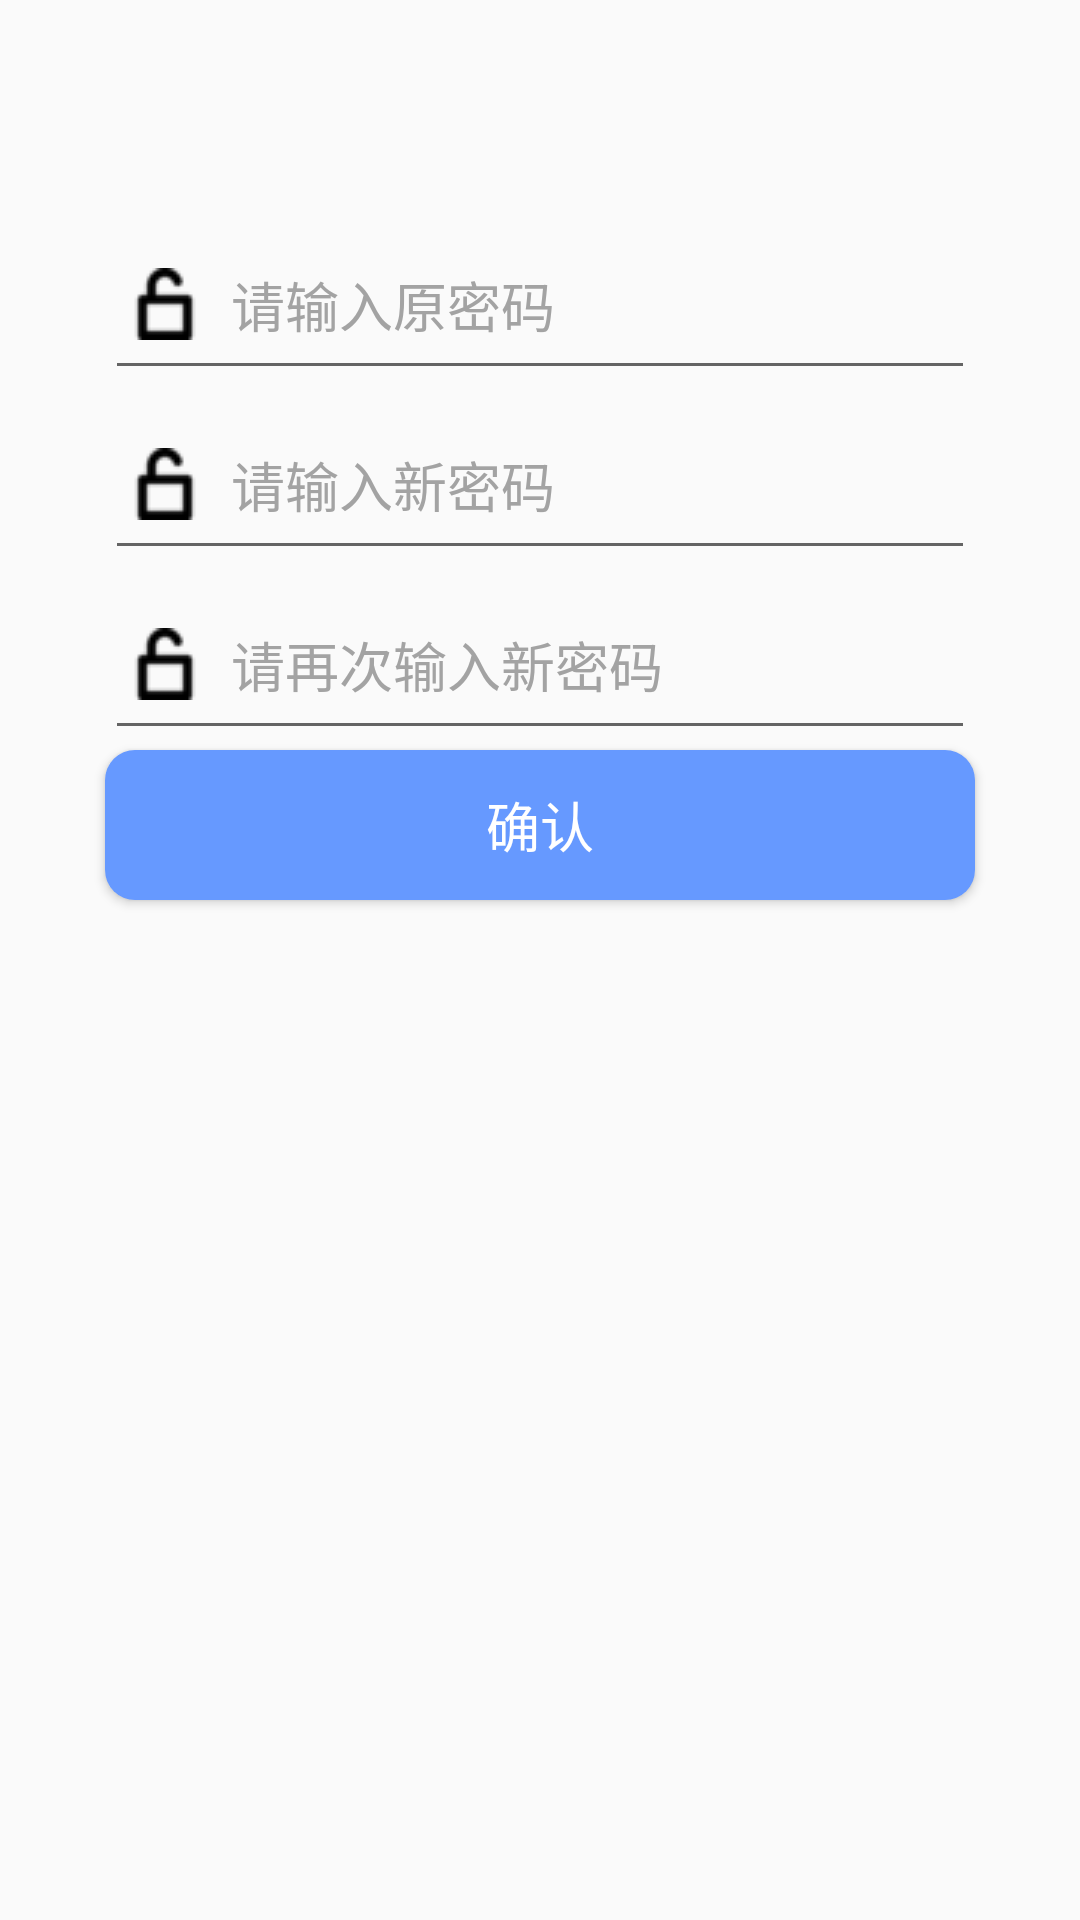

This screen was rendered from an Android layout file. Write that file and the resources it references.
<!-- AndroidManifest.xml: application theme AppTheme -->
<!-- res/layout/activity_update_password.xml -->
<?xml version="1.0" encoding="utf-8"?>
<LinearLayout
    xmlns:android="http://schemas.android.com/apk/res/android"
    android:layout_width="match_parent"
    android:layout_height="match_parent"
    android:orientation="vertical"
    >

    <EditText
        android:id="@+id/oldPassword"
        android:layout_width="fill_parent"
        android:layout_height="60dp"
        android:layout_marginTop="70dp"
        android:layout_marginLeft="35dp"
        android:layout_marginRight="35dp"
        android:layout_gravity="center_horizontal"
        android:drawablePadding="10dp"
        android:drawableLeft="@drawable/lock"
        android:paddingLeft="8dp"
        android:gravity="center_vertical"
        android:hint="请输入原密码"
        android:singleLine="true"
        android:textColor="#000000"
        android:textColorHint="#a3a3a3"
        android:textSize="18sp"/>
    
    <EditText
        android:id="@+id/newPassword"
        android:layout_width="fill_parent"
        android:layout_height="60dp"
        android:layout_gravity="center_horizontal"
        android:layout_marginLeft="35dp"
        android:layout_marginRight="35dp"
        android:drawablePadding="10dp"
        android:drawableLeft="@drawable/lock"
        android:paddingLeft="8dp"
        android:gravity="center_vertical"
        android:hint="请输入新密码"
        android:inputType="textPassword"
        android:singleLine="true"
        android:textColor="#000000"
        android:textColorHint="#a3a3a3"
        android:textSize="18sp" />
    
    <EditText
        android:id="@+id/newPassword1"
        android:layout_width="fill_parent"
        android:layout_height="60dp"
        android:layout_gravity="center_horizontal"
        android:layout_marginLeft="35dp"
        android:layout_marginRight="35dp"
        android:drawablePadding="10dp"
        android:drawableLeft="@drawable/lock"
        android:paddingLeft="8dp"
        android:gravity="center_vertical"
        android:hint="请再次输入新密码"
        android:inputType="textPassword"
        android:singleLine="true"
        android:textColor="#000000"
        android:textColorHint="#a3a3a3"
        android:textSize="18sp" />
    <Button
        android:id="@+id/btn_update_password"
        android:layout_width="fill_parent"
        android:layout_height="50dp"
        android:layout_marginLeft="35dp"
        android:layout_marginRight="35dp"
        android:layout_gravity="center_horizontal"
        android:text="确认"
        android:textColor="@android:color/white"
        android:textSize="18sp"
        android:background="@drawable/btn_bg_primary"/>
</LinearLayout>
<!-- resources referenced by this layout -->
<resources>
  <!-- drawable btn_bg_primary (drawable) -->
  <?xml version="1.0" encoding="utf-8"?>
  <shape xmlns:android="http://schemas.android.com/apk/res/android">
      <solid android:color="@color/colorPrimary" />
      <corners android:topLeftRadius="10dip"
          android:topRightRadius="10dip"
          android:bottomRightRadius="10dip"
          android:bottomLeftRadius="10dip" />
      
  </shape>
  <!-- drawable lock: png bitmap (drawable, 960 bytes) -->
  <style name="AppTheme" parent="Base.Theme.AppCompat.Light.DarkActionBar">
          
          <item name="colorPrimary">@color/colorPrimary</item>
          <item name="colorPrimaryDark">@color/colorPrimaryDark</item>
          <item name="colorAccent">@color/colorAccent</item>
      </style>
  <color name="colorPrimary">#6699ff</color>
  <color name="colorPrimaryDark">#6699ff</color>
  <color name="colorAccent">#FF4081</color>
</resources>
